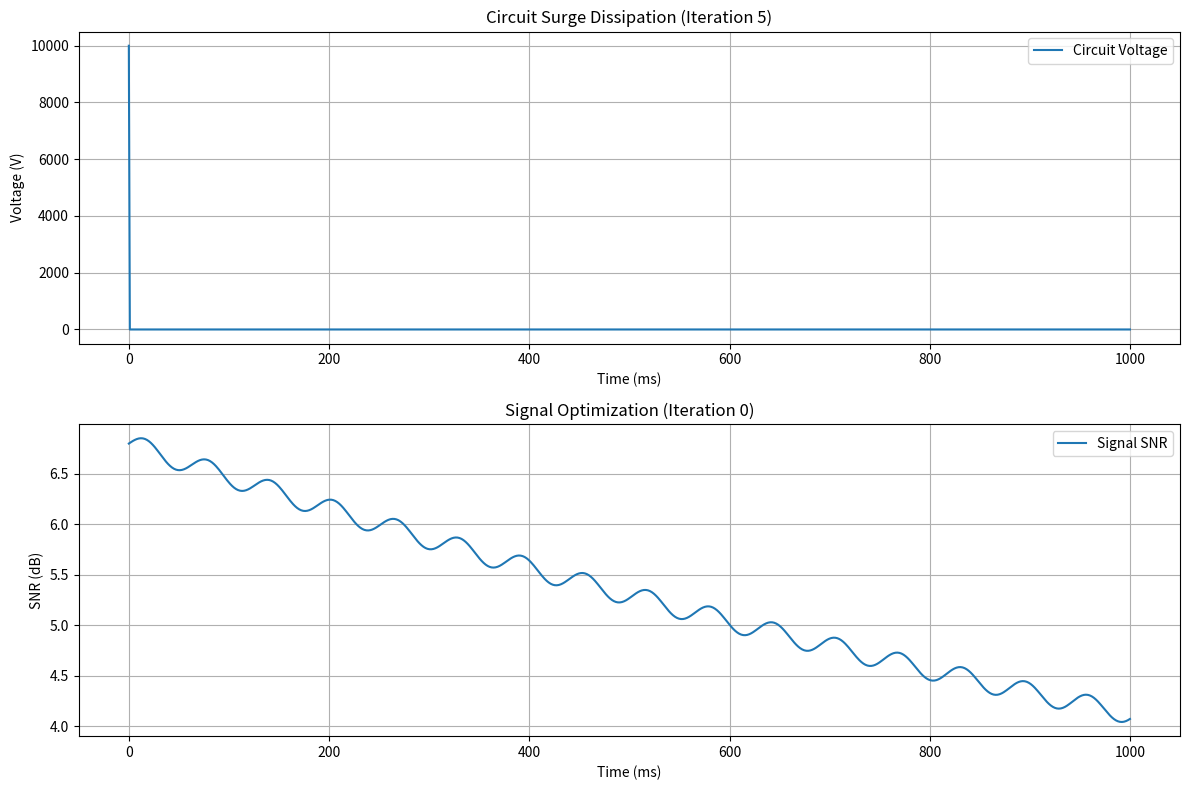

This chart was generated by the following Python code:
import numpy as np
from scipy.integrate import odeint
import matplotlib.pyplot as plt
import argparse
import time

# Circuit Simulation
def simulate_circuit_with_grounding(t, surge_voltage=10000, R_ground=10):
    R, C = 50, 1e-6
    def circuit_dynamics(V, t):
        return -(V / (R * C)) - (V / R_ground)
    V0 = surge_voltage
    return odeint(circuit_dynamics, V0, t).flatten()

# Signal Simulation
def simulate_signal(t, initial_snr=10, gain=1.0):
    distance_factor = 0.5
    interference = 0.1 * np.sin(100 * t)
    snr = initial_snr * np.exp(-distance_factor * t) * gain + interference
    return snr

# Classical Optimization for Circuit
def run_circuit_optimization(final_voltage):
    ZZ = np.kron([[1, 0], [0, -1]], [[1, 0], [0, -1]])
    XI = np.kron([[0, 1], [1, 0]], [[1, 0], [0, 1]])
    IX = np.kron([[1, 0], [0, 1]], [[0, 1], [1, 0]])
    hamiltonian = 1.0 * ZZ + 0.5 * XI + 0.5 * IX

    def ansatz_state(params):
        theta = params[0]
        state = np.zeros(4)
        state[0] = np.cos(theta / 2)
        state[3] = np.sin(theta / 2)
        return state / np.linalg.norm(state)

    def objective(params):
        state = ansatz_state(params)
        return np.real(state.T @ hamiltonian @ state)

    initial_theta = 0.0
    params = np.array([initial_theta])
    learning_rate = 0.05
    max_iter = 200
    for _ in range(max_iter):
        grad = (objective(params + 0.01) - objective(params - 0.01)) / 0.02
        params -= learning_rate * grad
        if np.abs(grad) < 1e-4:
            break

    energy = objective(params)
    optimal_params = np.array([params[0]] * 4)
    return energy, optimal_params

# Classical Optimization for Signal
def run_signal_optimization(final_snr):
    def objective(gain):
        simulated_snr = final_snr * gain[0]
        return -simulated_snr

    initial_gain = final_snr * 0.01
    gain = np.array([initial_gain])
    learning_rate = 0.01
    max_iter = 100
    for _ in range(max_iter):
        grad = (objective(gain + 0.01) - objective(gain - 0.01)) / 0.02
        gain -= learning_rate * grad
        if np.abs(grad) < 1e-4:
            break

    optimized_snr = final_snr * gain[0]
    optimal_params = np.array([gain[0]] * 4)
    return optimized_snr, optimal_params

# Analysis for Circuit
def analyze_circuit_results(final_voltage, energy, optimal_params, iteration, max_iterations=5):
    results = {
        "iteration": iteration,
        "final_voltage": final_voltage,
        "energy": energy,
        "optimal_parameters": optimal_params,
        "status": "Success" if abs(energy + 1.414) < 0.1 else "Continue"
    }
    return results

# Analysis for Signal
def analyze_signal_results(final_snr, optimized_snr, optimal_params, iteration, max_iterations=5):
    results = {
        "iteration": iteration,
        "final_snr": final_snr,
        "optimized_snr": optimized_snr,
        "optimal_parameters": optimal_params,
        "status": "Success" if optimized_snr > 15 else "Continue"
    }
    return results

# Hardcoded SNR
def get_snr(airplane_mode=False):
    snr = 6.8
    print(f"Using hardcoded SNR: {snr} dB")
    with open("snr_inputs.txt", "a") as f:
        f.write(f"SNR: {snr} dB (airplane_mode={airplane_mode}, hardcoded)\n")
    return snr

# Simulate Device/Phone Updates
def update_device(R_ground, gain):
    with open("device_settings.txt", "a") as f:
        f.write(f"R_ground: {R_ground}, Gain: {gain}\n")
    print(f"Updating circuit R_ground to {R_ground:.4f}, modem gain to {gain:.4f}")
    return True

# Check Satellite Availability
def check_satellite():
    return "Satellite signal available"

# Simulate Ad-Hoc Network
def simulate_adhoc_network(snr_values):
    return snr_values * 1.2

# Simulate Entanglement
def simulate_entanglement():
    counts = {"00": 500, "11": 500}
    return counts

# Simulate QKD
def simulate_bb84():
    key = np.random.randint(0, 2, 8)
    return key

# Main Field Test Function
def run_field_test(surge_voltage=10000, initial_snr=10, enable_simulations=False, use_airplane_mode=False, enable_adhoc=False):
    t = np.linspace(0, 1, 1000)
    circuit_iteration = 0
    signal_iteration = 0
    max_iterations = 5
    R_ground = 10
    gain = 1.0

    # Circuit Optimization Loop
    circuit_results = None
    while circuit_iteration < max_iterations:
        voltages = simulate_circuit_with_grounding(t, surge_voltage, R_ground)
        final_voltage = voltages[-1]
        energy, circuit_params = run_circuit_optimization(final_voltage)
        circuit_results = analyze_circuit_results(final_voltage, energy, circuit_params, circuit_iteration)

        if circuit_results["status"] == "Success":
            break
        else:
            R_ground += np.sum(np.abs(circuit_params)) * 0.01
            circuit_iteration += 1

        with open(f"circuit_results_iter{circuit_iteration}.txt", "w") as f:
            f.write(str(circuit_results))

    # Signal Optimization Loop
    signal_results = None
    final_snr = get_snr(airplane_mode=use_airplane_mode)
    satellite_status = None

    while signal_iteration < max_iterations:
        snr_values = simulate_signal(t, final_snr, gain)

        # Apply ad-hoc network boost if enabled
        if enable_adhoc:
            snr_values = simulate_adhoc_network(snr_values)
            print(f"Ad-Hoc Network Boost Applied: New SNR = {snr_values[-1]:.2f} dB")

        final_snr = snr_values[-1]
        optimized_snr, signal_params = run_signal_optimization(final_snr)
        signal_results = analyze_signal_results(final_snr, optimized_snr, signal_params, signal_iteration)

        if enable_simulations:
            signal_results["entanglement_counts"] = simulate_entanglement()
            signal_results["qkd_key"] = simulate_bb84()

        if optimized_snr < 10:
            satellite_status = check_satellite()
            print(f"Optimized SNR too low ({optimized_snr:.2f} dB), checking satellite: {satellite_status}")

        if signal_results["status"] == "Success":
            update_device(R_ground, signal_params[0])
            break
        else:
            gain += np.sum(np.abs(signal_params)) * 0.01
            signal_iteration += 1

        with open(f"signal_results_iter{signal_iteration}.txt", "w") as f:
            f.write(str(signal_results))

    # Plot Results
    plt.figure(figsize=(12, 8))
    plt.subplot(2, 1, 1)
    plt.plot(t * 1000, voltages, label="Circuit Voltage")
    plt.title(f"Circuit Surge Dissipation (Iteration {circuit_iteration})")
    plt.xlabel("Time (ms)")
    plt.ylabel("Voltage (V)")
    plt.grid()
    plt.legend()

    plt.subplot(2, 1, 2)
    plt.plot(t * 1000, snr_values, label="Signal SNR")
    plt.title(f"Signal Optimization (Iteration {signal_iteration})")
    plt.xlabel("Time (ms)")
    plt.ylabel("SNR (dB)")
    plt.grid()
    plt.legend()

    plt.tight_layout()
    plt.show()

    # Console Output
    print("Circuit Results:")
    print(f"Iteration {circuit_iteration}:")
    print(f"Final Voltage: {circuit_results['final_voltage']:.2f} V")
    print(f"Energy: {circuit_results['energy']:.3f}")
    print(f"Status: {circuit_results['status']}")
    print("\nSignal Results:")
    print(f"Iteration {signal_iteration}:")
    print(f"Final SNR: {signal_results['final_snr']:.2f} dB")
    print(f"Optimized SNR: {signal_results['optimized_snr']:.2f} dB")
    print(f"Status: {signal_results['status']}")
    if enable_simulations:
        print(f"Entanglement Counts: {signal_results['entanglement_counts']}")
        print(f"QKD Key: {signal_results['qkd_key']}")
    if satellite_status:
        print(f"Satellite Status: {satellite_status}")

    return circuit_results, signal_results

# Main Execution
if __name__ == "__main__":
    parser = argparse.ArgumentParser(description="Mountain Field Test for Signal and Circuit Optimization")
    parser.add_argument("--simulations", action="store_true", help="Enable entanglement and QKD simulations")
    parser.add_argument("--airplane", action="store_true", help="Simulate airplane mode toggle")
    parser.add_argument("--adhoc", action="store_true", help="Enable ad-hoc network boost")
    args = parser.parse_args()

    run_field_test(surge_voltage=10000, initial_snr=10, enable_simulations=args.simulations, use_airplane_mode=args.airplane, enable_adhoc=args.adhoc)
